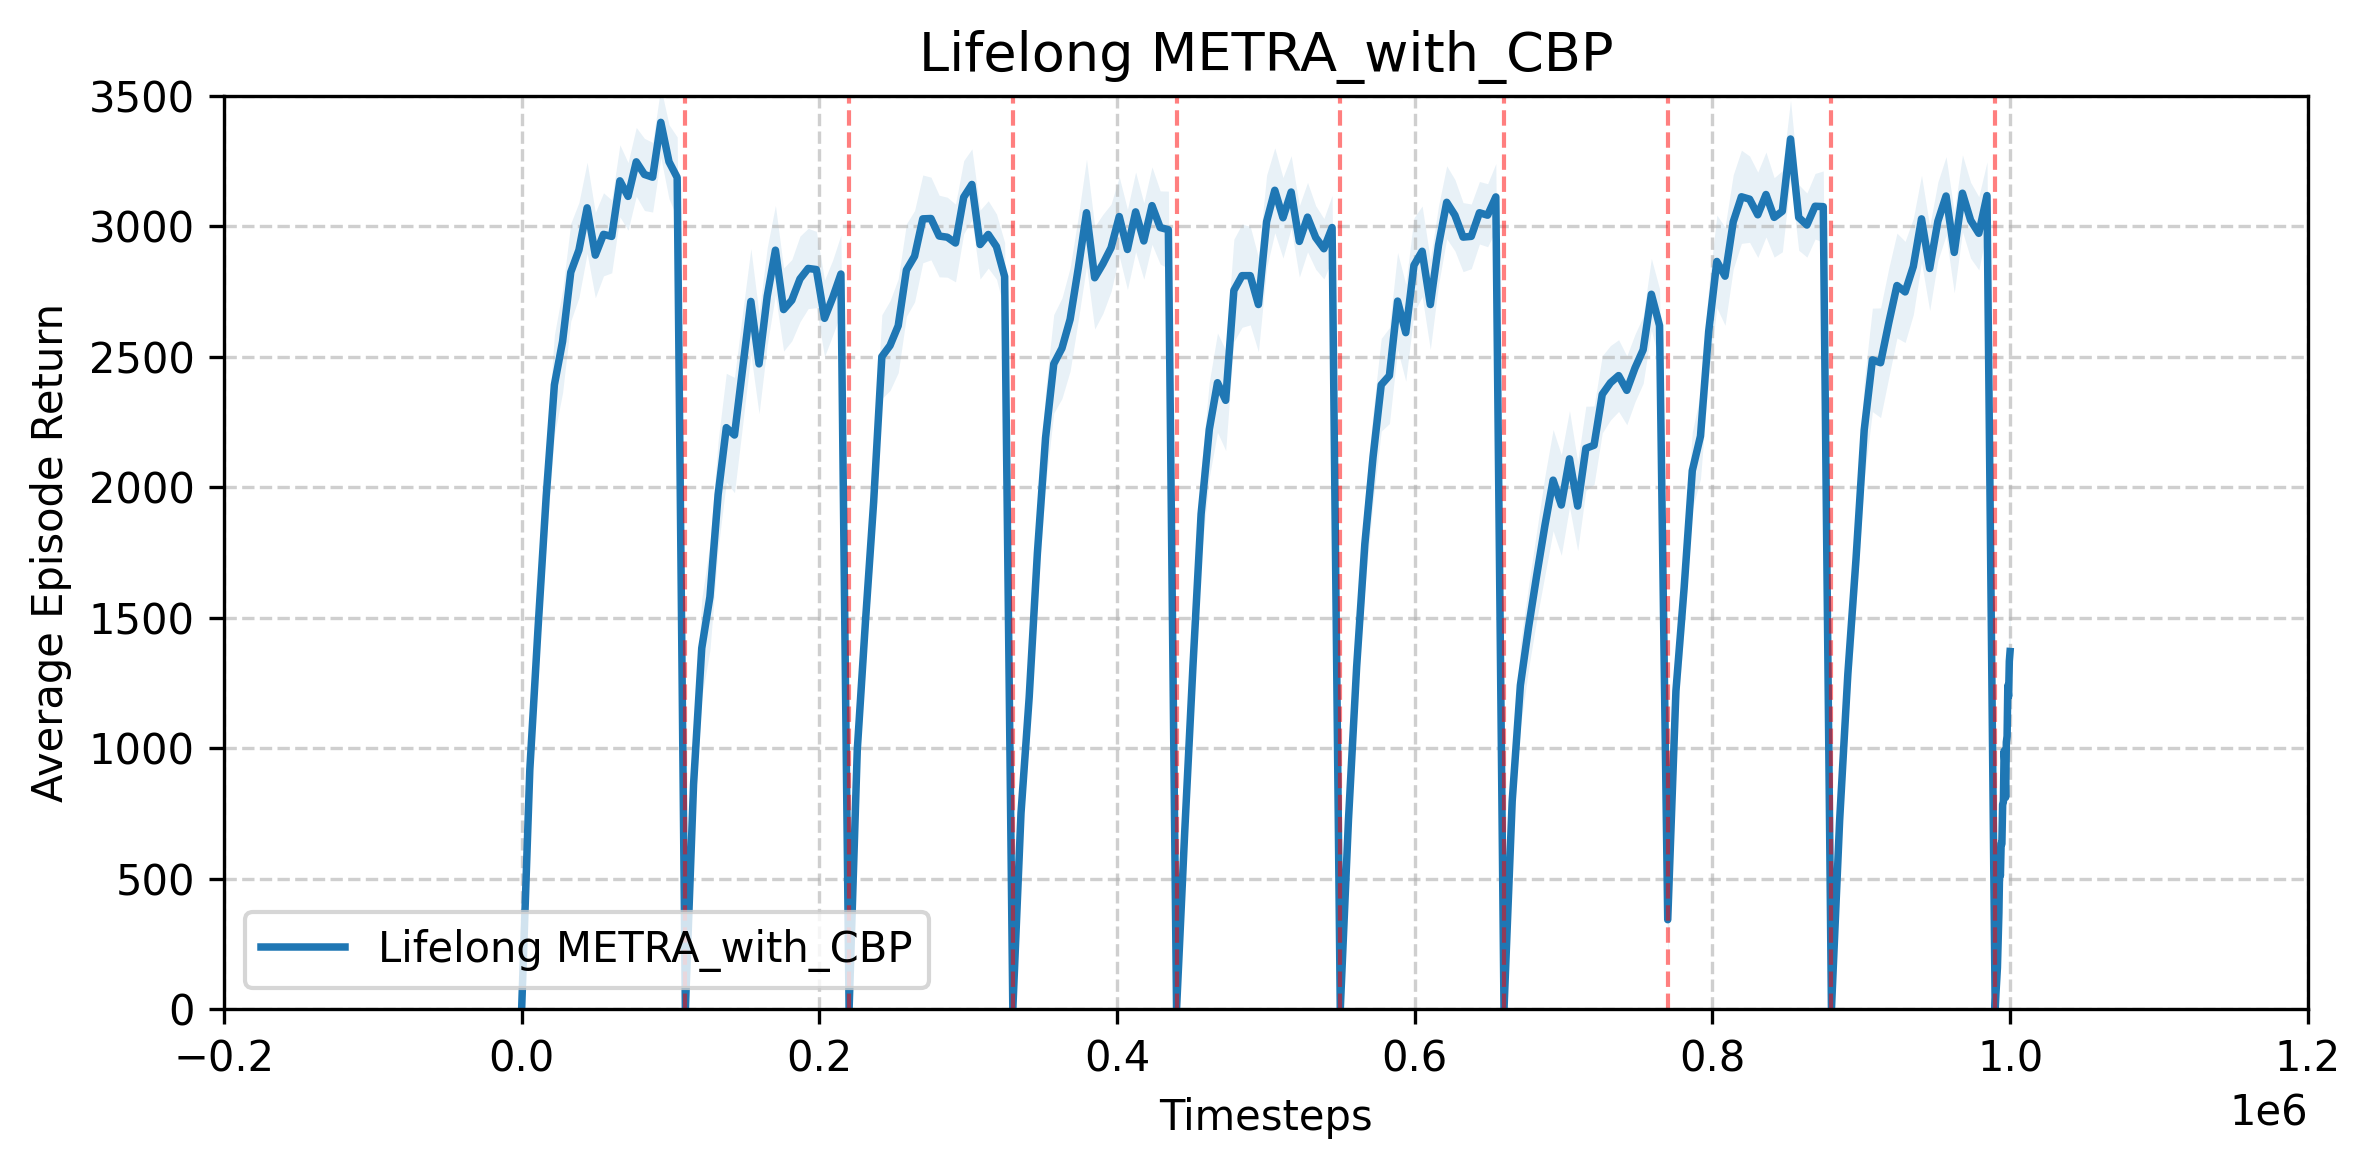

Source data for this figure (header and first rows):
timesteps, average_episode_return, std
0.000000000000000000e+00, 0.000000000000000000e+00, 6.571716929293774001e+01
5.500000000000000000e+03, 9.184949305260206529e+02, 1.985205565221946244e+02
1.100000000000000000e+04, 1.458722149978014158e+03, 1.815412724399257911e+02
1.650000000000000000e+04, 1.966023789842064161e+03, 1.954005233005382820e+02
2.200000000000000000e+04, 2.392946801619518737e+03, 2.306356975733069987e+02
2.750000000000000000e+04, 2.559204002371927800e+03, 1.698931857438687132e+02
3.300000000000000000e+04, 2.824483752837010343e+03, 2.773453574270311037e+02
3.850000000000000000e+04, 2.909896048025102118e+03, 2.133175119894905833e+02
4.400000000000000000e+04, 3.071373668016964530e+03, 1.922670030226162226e+02
4.950000000000000000e+04, 2.890056829380251202e+03, 1.060054580718918373e+02
5.500000000000000000e+04, 2.969760950279477584e+03, 1.190190791491789497e+02
6.050000000000000000e+04, 2.961800726644137285e+03, 1.355385870696455015e+02
6.600000000000000000e+04, 3.174938049695504105e+03, 1.286620584848461988e+02
7.150000000000000000e+04, 3.115211789844500800e+03, 1.267215129161725713e+02
7.700000000000000000e+04, 3.247709998209767491e+03, 1.343839703704118733e+02
8.250000000000000000e+04, 3.199282508316954591e+03, 9.894449323340353430e+01
8.800000000000000000e+04, 3.188736861026783572e+03, 2.006801641598752610e+02
9.350000000000000000e+04, 3.399007251781090417e+03, 1.149219508832861010e+02
9.900000000000000000e+04, 3.248036228012062111e+03, 1.281476402558845109e+02
1.045000000000000000e+05, 3.187666916459245385e+03, 1.751961052870513527e+02
1.100000000000000000e+05, 0.000000000000000000e+00, 9.342419066114476323e+01
1.155000000000000000e+05, 8.614365374788708323e+02, 1.358541645032321412e+02
1.210000000000000000e+05, 1.383668418634906629e+03, 1.961666337703354372e+02
1.265000000000000000e+05, 1.580435469017217429e+03, 2.553443970642194074e+02
1.320000000000000000e+05, 1.971839981154067118e+03, 2.794375050748439548e+02
1.375000000000000000e+05, 2.228855092143146521e+03, 1.581515935635729591e+02
1.430000000000000000e+05, 2.200558019190428695e+03, 2.689252123514661434e+02
1.485000000000000000e+05, 2.456279669263690266e+03, 2.754032618869021576e+02
1.540000000000000000e+05, 2.712686720954368866e+03, 1.930511309549264638e+02
1.595000000000000000e+05, 2.473176260146093227e+03, 1.125570324198448589e+02
1.650000000000000000e+05, 2.732855999432201770e+03, 2.498627112303986451e+02
1.705000000000000000e+05, 2.909082548873116593e+03, 1.430511343294874962e+02
1.760000000000000000e+05, 2.681423968497071655e+03, 1.398792279555484868e+02
1.815000000000000000e+05, 2.717232146881262452e+03, 1.773809124627744609e+02
1.870000000000000000e+05, 2.798851470213302036e+03, 1.160377562472036033e+02
1.925000000000000000e+05, 2.839062659667110438e+03, 1.363336258981974254e+02
1.980000000000000000e+05, 2.834838053237968779e+03, 1.643678612351028505e+02
2.035000000000000000e+05, 2.647884023210498981e+03, 1.638794655784170970e+02
2.090000000000000000e+05, 2.727477027487772375e+03, 1.874458619283074086e+02
2.145000000000000000e+05, 2.817729633317424032e+03, 1.555549881510430339e+02
2.200000000000000000e+05, 0.000000000000000000e+00, 7.654738850851006760e+01
2.255000000000000000e+05, 9.938138144668109817e+02, 1.426132246311724714e+02
2.310000000000000000e+05, 1.486101323188946026e+03, 1.538730633757790258e+02
2.365000000000000000e+05, 1.944271917984977563e+03, 1.662304746524804955e+02
2.420000000000000000e+05, 2.501003705465452640e+03, 2.226817924391425834e+02
2.475000000000000000e+05, 2.543524120618577399e+03, 2.007034842926004501e+02
2.530000000000000000e+05, 2.619563994388628544e+03, 1.407474643736275652e+02
2.585000000000000000e+05, 2.832765392554377740e+03, 1.443052782205573976e+02
2.640000000000000000e+05, 2.885906120301009651e+03, 1.968180363016392391e+02
2.695000000000000000e+05, 3.029111643212507261e+03, 1.807735507574063547e+02
2.750000000000000000e+05, 3.030446129307731098e+03, 2.119135981570573222e+02
2.805000000000000000e+05, 2.963241291195071426e+03, 1.315436151987566973e+02
2.860000000000000000e+05, 2.958746102884866559e+03, 1.460102069565238310e+02
2.915000000000000000e+05, 2.936454637085817922e+03, 1.611399569870283699e+02
2.970000000000000000e+05, 3.112310953373272696e+03, 1.124195800018345039e+02
3.025000000000000000e+05, 3.161111397662662057e+03, 1.224688370273148053e+02
3.080000000000000000e+05, 2.930631262641376452e+03, 1.157201775653616522e+02
3.135000000000000000e+05, 2.969352495886234465e+03, 1.581103577278904595e+02
3.190000000000000000e+05, 2.922877117739255027e+03, 9.938031704650458664e+01
3.245000000000000000e+05, 2.807902142985616592e+03, 1.789528293933739747e+02
... 141 more rows
